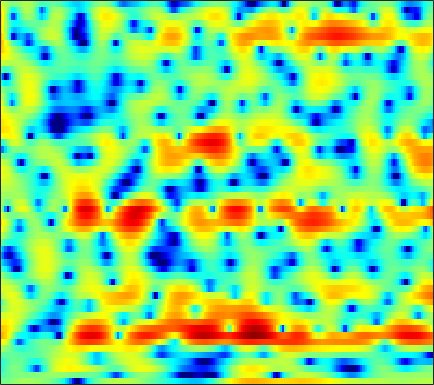

Values plotted in this chart, from the file beside it:
-0.5986, -0.53069, -0.39698, -0.21994, -0.075671, 0.14714, 0.42476, 0.63746, 0.88527, 1.0687, 1.1815, 1.2253, 1.248, 1.2142, 1.1639, 1.0731, 0.95956, 0.85889, 0.70752, 0.5387, 0.32662, 0.1463, -0.12811, -0.46475
-2.031, -1.698, -1.307, -0.9715, -0.7509, -0.4971, -0.3005, -0.1908, -0.08832, -0.03654, -0.031, -0.04827, -0.08554, -0.1205, -0.1374, -0.1378, -0.1039, -0.05287, 0.04764, 0.1815, 0.3321, 0.4484, 0.5938, 0.7111
-3.611, -2.739, -1.769, -1.022, -0.5975, -0.218, -0.04414, -0.04543, -0.2343, -0.6461, -1.323, -2.031, -3.299, -5.022, -6.679, -9.352, -11.55, -11.09, -8.241, -5.329, -2.979, -1.556, -0.009343, 1.22
-3.766, -3.033, -2.205, -1.549, -1.172, -0.8269, -0.6501, -0.6202, -0.7111, -0.9439, -1.306, -1.667, -2.224, -2.827, -3.263, -3.718, -3.894, -3.767, -3.247, -2.425, -1.449, -0.6957, 0.2673, 1.144
-1.261, -1.192, -1.12, -1.078, -1.069, -1.096, -1.161, -1.229, -1.339, -1.462, -1.58, -1.663, -1.74, -1.762, -1.745, -1.666, -1.514, -1.351, -1.068, -0.7205, -0.3187, 0.009046, 0.4591, 0.916
1.296, 0.99, 0.4954, -0.08334, -0.5601, -1.223, -1.856, -2.269, -2.693, -2.926, -2.958, -2.873, -2.657, -2.369, -2.13, -1.794, -1.463, -1.219, -0.9027, -0.6013, -0.2979, -0.06909, 0.239, 0.5578
5.163, 4.562, 3.475, 2.029, 0.6594, -1.645, -4.619, -7.324, -10.69, -10.44, -7.806, -6.043, -4.284, -3.055, -2.396, -1.723, -1.211, -0.9, -0.5795, -0.3597, -0.2603, -0.267, -0.3955, -0.6106
7.418, 6.978, 6.106, 4.883, 3.717, 1.819, -0.3436, -1.935, -3.52, -4.204, -4.371, -4.469, -4.755, -5.271, -5.722, -5.997, -5.733, -5.217, -4.411, -3.752, -3.42, -3.384, -3.783, -4.721
6.376, 6.245, 5.872, 5.284, 4.722, 3.814, 2.773, 1.93, 0.7089, -0.6288, -2.186, -3.6, -6.001, -9.261, -12.47, -16.92, -15.23, -12.52, -10.11, -8.823, -8.374, -8.471, -8.896, -9.433
5.02, 5.037, 4.941, 4.717, 4.475, 4.045, 3.48, 2.954, 2.131, 1.221, 0.2166, -0.616, -1.799, -2.984, -3.816, -4.786, -5.553, -6.082, -6.838, -7.733, -9.004, -10.33, -12.95, -17.46
2.667, 2.926, 3.204, 3.376, 3.437, 3.423, 3.271, 3.077, 2.713, 2.244, 1.691, 1.229, 0.5647, -0.1476, -0.7019, -1.447, -2.226, -2.839, -3.689, -4.6, -5.559, -6.306, -7.275, -8.049
-0.9063, 0.06696, 1.174, 2.021, 2.477, 2.871, 3.067, 3.106, 3.012, 2.754, 2.386, 2.071, 1.603, 1.091, 0.6919, 0.1373, -0.4331, -0.8507, -1.46, -2.142, -2.884, -3.459, -4.256, -5.063
-2.705, -0.876, 0.8735, 2.094, 2.713, 3.223, 3.418, 3.389, 3.154, 2.742, 2.198, 1.744, 1.143, 0.6347, 0.3447, 0.07034, -0.1073, -0.234, -0.4274, -0.7481, -1.228, -1.743, -2.673, -3.965
1.408, 2.117, 2.885, 3.402, 3.631, 3.703, 3.479, 3.086, 2.289, 1.165, -0.3686, -1.804, -3.958, -5.729, -6.037, -4.922, -3.246, -2.166, -1.095, -0.4179, -0.1462, -0.1947, -0.5639, -1.252
2.847, 2.969, 3.07, 3.038, 2.909, 2.595, 2.101, 1.585, 0.6475, -0.6397, -2.371, -4.037, -6.844, -9.624, -9.866, -7.415, -4.642, -3.013, -1.402, -0.3556, 0.2593, 0.4921, 0.5446, 0.3545
2.177, 2.004, 1.703, 1.341, 1.033, 0.5778, 0.1091, -0.2202, -0.6639, -1.1, -1.473, -1.704, -1.903, -1.889, -1.698, -1.207, -0.5492, -0.02678, 0.6269, 1.119, 1.414, 1.497, 1.411, 1.097
0.6224, 0.1497, -0.6344, -1.538, -2.256, -3.195, -3.953, -4.255, -4.168, -3.595, -2.758, -2.075, -1.148, -0.2634, 0.3532, 1.119, 1.794, 2.217, 2.662, 2.958, 3.079, 3.035, 2.785, 2.298
-2.18, -2.966, -4.31, -6.041, -7.707, -10.68, -15.46, -20.35, -16.86, -10.82, -6.963, -4.841, -2.616, -0.8789, 0.1838, 1.345, 2.252, 2.797, 3.316, 3.643, 3.775, 3.74, 3.519, 3.103
-5.288, -6.322, -7.771, -9.273, -10.32, -11.49, -12.26, -12.3, -11.14, -8.952, -6.569, -4.872, -2.864, -1.179, -0.1066, 1.078, 2.011, 2.563, 3.113, 3.46, 3.605, 3.595, 3.428, 3.094
-7.495, -9.582, -12.97, -16.42, -16.9, -14.5, -11.67, -9.901, -7.84, -5.936, -4.216, -3.006, -1.519, -0.2181, 0.6347, 1.606, 2.39, 2.845, 3.302, 3.566, 3.649, 3.6, 3.38, 2.984
-5.281, -7.083, -9.724, -11.95, -12.21, -10.59, -8.476, -6.957, -5.147, -3.625, -2.266, -1.333, -0.219, 0.7704, 1.421, 2.167, 2.768, 3.12, 3.439, 3.594, 3.594, 3.48, 3.172, 2.68
-0.8721, -1.703, -2.717, -3.469, -3.837, -3.992, -3.817, -3.543, -2.967, -2.297, -1.522, -0.9141, -0.125, 0.6217, 1.134, 1.724, 2.179, 2.435, 2.657, 2.745, 2.695, 2.562, 2.271, 1.85
2.189, 1.462, 0.4458, -0.5488, -1.279, -2.197, -2.925, -3.321, -3.576, -3.353, -2.73, -2.12, -1.21, -0.3474, 0.2134, 0.8159, 1.215, 1.397, 1.496, 1.448, 1.271, 1.107, 0.8644, 0.6278
4.63, 3.775, 2.494, 0.9955, -0.2741, -2.318, -4.912, -7.218, -10.22, -9.861, -6.847, -4.718, -2.501, -0.9378, -0.1165, 0.5816, 0.9328, 0.9599, 0.6978, 0.1328, -0.6298, -1.258, -1.964, -2.229
5.515, 4.602, 3.308, 1.869, 0.7174, -1.083, -3.303, -5.114, -7.351, -7.119, -4.89, -3.175, -1.331, -0.1353, 0.432, 0.7963, 0.7889, 0.4929, -0.2499, -1.511, -3.493, -5.824, -10.98, -19.25
3.655, 2.45, 0.9965, 0.005852, -0.3638, -0.3595, -0.2617, -0.1378, 0.05242, 0.3578, 0.6693, 0.9247, 1.099, 1.052, 0.8518, 0.4281, -0.2339, -0.6952, -1.286, -1.889, -2.711, -3.426, -4.304, -4.595
1.3, -1.489, -8.239, -16.66, -7.312, -1.942, 0.8963, 2.132, 3.225, 3.731, 3.834, 3.646, 2.984, 1.869, 0.6437, -1.561, -4.222, -5.666, -5.361, -3.498, -1.728, -0.7118, 0.1683, 0.8092
0.9796, 0.191, -0.8503, -1.18, -0.8017, 0.2673, 1.315, 1.978, 2.52, 2.697, 2.522, 2.106, 1.211, -0.2028, -1.657, -4.264, -7.616, -9.69, -8.755, -5.819, -3.312, -1.939, -0.5858, 0.2917
1.089, 1.053, 0.9538, 0.9293, 0.9426, 1.06, 1.151, 1.21, 1.17, 0.9884, 0.627, 0.2328, -0.4418, -1.293, -1.991, -2.921, -3.651, -3.985, -4.067, -3.77, -3.13, -2.588, -1.799, -1.095
1.768, 1.788, 1.76, 1.682, 1.61, 1.452, 1.276, 1.094, 0.8173, 0.4684, 0.01998, -0.3528, -0.9355, -1.572, -2.07, -2.728, -3.3, -3.661, -3.968, -4.011, -3.792, -3.463, -2.84, -2.059
2.745, 2.716, 2.616, 2.421, 2.233, 1.911, 1.549, 1.239, 0.8056, 0.333, -0.154, -0.5628, -1.148, -1.812, -2.38, -3.239, -4.258, -5.069, -6.117, -6.865, -6.977, -6.46, -5.216, -3.693
3.656, 3.568, 3.309, 2.917, 2.528, 1.945, 1.272, 0.7763, 0.1186, -0.4396, -0.8884, -1.18, -1.558, -2.036, -2.525, -3.447, -4.868, -6.374, -9.467, -15.38, -26.79, -15.37, -8.688, -4.931
3.929, 3.727, 3.244, 2.548, 1.845, 0.7113, -0.7113, -1.851, -3.338, -4.255, -4.318, -3.869, -3.122, -2.541, -2.314, -2.353, -2.752, -3.315, -4.297, -5.146, -5.314, -4.657, -3.204, -1.516
2.779, 2.465, 1.899, 1.107, 0.2888, -1.218, -3.455, -5.914, -11.27, -30.15, -14.04, -8.826, -5.18, -3.023, -1.97, -1.072, -0.5238, -0.2989, -0.07648, 0.1059, 0.3409, 0.6035, 1.052, 1.516
-0.3911, -0.6831, -0.8117, -0.9051, -1.039, -1.552, -2.368, -3.192, -4.27, -4.833, -4.559, -3.811, -2.678, -1.545, -0.8377, -0.03951, 0.5408, 0.9076, 1.289, 1.565, 1.812, 1.933, 2.081, 2.128
-9.16, -9.042, -5.629, -2.891, -1.583, -0.5456, -0.08689, -0.01164, -0.1065, -0.278, -0.3945, -0.4461, -0.3692, -0.191, 0.0316, 0.4124, 0.8357, 1.141, 1.454, 1.687, 1.806, 1.817, 1.703, 1.531
-3.101, -3.16, -1.412, 0.5094, 1.579, 2.49, 2.849, 2.84, 2.466, 1.739, 0.7746, -0.08508, -1.147, -1.862, -1.911, -1.44, -0.6248, -0.06568, 0.5102, 0.8072, 0.7521, 0.5658, 0.08838, -0.5132
4.526, 4.446, 4.491, 4.597, 4.659, 4.565, 4.217, 3.735, 2.737, 1.238, -1.013, -3.349, -8.248, -18.12, -16.7, -8.693, -5.183, -3.728, -2.705, -2.506, -2.918, -3.615, -4.902, -6.739
5.641, 5.524, 5.313, 5.053, 4.797, 4.348, 3.735, 3.124, 2.098, 0.7628, -0.901, -2.377, -4.405, -5.981, -6.395, -6.079, -5.419, -5.139, -5.219, -5.869, -7.061, -8.415, -10.83, -14.15
5.389, 5.205, 4.9, 4.542, 4.224, 3.76, 3.233, 2.77, 2.086, 1.306, 0.467, -0.1984, -1.071, -1.846, -2.366, -3.012, -3.658, -4.221, -5.206, -6.493, -8.269, -9.933, -12.73, -16.4
4.94, 4.611, 4.128, 3.622, 3.251, 2.823, 2.466, 2.25, 1.994, 1.738, 1.443, 1.196, 0.7831, 0.2925, -0.1393, -0.8082, -1.626, -2.345, -3.46, -4.829, -6.487, -7.899, -10.06, -12.52
4.406, 3.72, 2.666, 1.57, 0.8747, 0.2863, 0.2411, 0.5271, 1.088, 1.658, 2.083, 2.278, 2.365, 2.224, 1.984, 1.495, 0.7937, 0.136, -0.9006, -2.121, -3.448, -4.511, -5.99, -7.366
3.63, 2.392, 0.1744, -2.98, -6.187, -10.31, -7.349, -4.126, -1.012, 1.062, 2.438, 3.113, 3.658, 3.844, 3.773, 3.421, 2.803, 2.175, 1.12, -0.1078, -1.502, -2.588, -3.993, -5.216
2.481, 1.379, -0.4046, -2.559, -4.23, -5.539, -4.499, -2.757, -0.496, 1.312, 2.65, 3.361, 3.956, 4.199, 4.156, 3.807, 3.149, 2.444, 1.218, -0.369, -2.322, -4.054, -6.59, -9.057
0.6612, -0.01026, -0.7815, -1.267, -1.398, -1.173, -0.5278, 0.1349, 1.142, 2.12, 2.939, 3.419, 3.824, 3.948, 3.856, 3.481, 2.795, 2.067, 0.7878, -0.9205, -3.157, -5.334, -9.249, -15.32
-2.913, -4.102, -5.036, -4.662, -3.718, -2.168, -0.6717, 0.3223, 1.473, 2.408, 3.109, 3.484, 3.783, 3.844, 3.737, 3.396, 2.813, 2.229, 1.246, 0.05533, -1.369, -2.52, -4.072, -5.412
-6.32, -10.51, -22.92, -12.43, -7.469, -3.665, -1.25, 0.07102, 1.371, 2.287, 2.909, 3.198, 3.393, 3.387, 3.255, 2.925, 2.451, 2.009, 1.332, 0.5794, -0.1777, -0.7281, -1.409, -1.952
-1.225, -2.067, -2.706, -2.478, -1.864, -0.7791, 0.2603, 0.9175, 1.613, 2.089, 2.366, 2.452, 2.408, 2.202, 1.95, 1.495, 0.9485, 0.4897, -0.1366, -0.7238, -1.189, -1.454, -1.668, -1.74
2.798, 2.425, 2.04, 1.808, 1.724, 1.724, 1.767, 1.789, 1.782, 1.702, 1.533, 1.341, 0.9769, 0.4826, 0.02285, -0.7243, -1.611, -2.373, -3.432, -4.359, -4.929, -4.963, -4.511, -3.737
5.138, 4.737, 4.172, 3.595, 3.193, 2.649, 2.122, 1.739, 1.219, 0.681, 0.1145, -0.3216, -0.9309, -1.586, -2.153, -3.049, -4.298, -5.568, -7.968, -11.68, -16.3, -15.16, -10.2, -6.705
6.495, 5.879, 4.925, 3.889, 3.099, 2.047, 1.055, 0.3564, -0.5705, -1.53, -2.527, -3.265, -4.069, -4.537, -4.692, -4.815, -5.145, -5.663, -6.84, -8.438, -9.552, -9.019, -6.816, -4.508
7.089, 6.018, 4.31, 2.347, 0.7641, -1.126, -2.497, -3.185, -3.978, -5.069, -6.877, -8.887, -12.37, -12.85, -10.23, -7.052, -4.857, -3.781, -2.844, -2.187, -1.636, -1.149, -0.4308, 0.2776
6.624, 5.062, 2.37, -1.308, -5.177, -13.12, -16.11, -11.18, -8.038, -7.078, -7.566, -8.683, -10.41, -10.14, -8.177, -5.27, -3.004, -1.704, -0.346, 0.6573, 1.435, 1.891, 2.35, 2.644
5.668, 4.13, 1.682, -1.124, -3.423, -6.032, -7.219, -7.011, -6.149, -5.304, -4.709, -4.428, -4, -3.483, -2.924, -2.069, -1.207, -0.5837, 0.1582, 0.7988, 1.389, 1.748, 2.138, 2.363
5.483, 4.011, 1.832, -0.4797, -2.097, -3.776, -4.557, -4.596, -4.029, -3.23, -2.447, -1.929, -1.437, -1.102, -0.9739, -0.9289, -0.9555, -0.9893, -0.9826, -0.7605, -0.286, 0.2048, 0.873, 1.408
6.004, 4.449, 1.848, -1.584, -4.959, -10.99, -11.67, -7.821, -4.164, -1.88, -0.424, 0.2866, 0.7681, 0.8133, 0.5264, -0.3021, -1.708, -3.188, -5.432, -6.47, -4.869, -2.964, -0.8161, 0.6881
5.244, 4.08, 2.191, -0.1237, -2.02, -4.226, -4.552, -3.517, -1.707, -0.1719, 0.9121, 1.404, 1.687, 1.489, 1.025, -0.1062, -2.021, -4.117, -7.973, -10.74, -7.541, -4.723, -2.044, -0.3552
2.817, 2.315, 1.597, 0.8747, 0.4183, -7.9569e-06, -0.08771, 0.06155, 0.4558, 0.9312, 1.334, 1.53, 1.611, 1.434, 1.134, 0.5191, -0.2988, -0.9769, -1.783, -2.211, -2.181, -1.933, -1.505, -1.142
